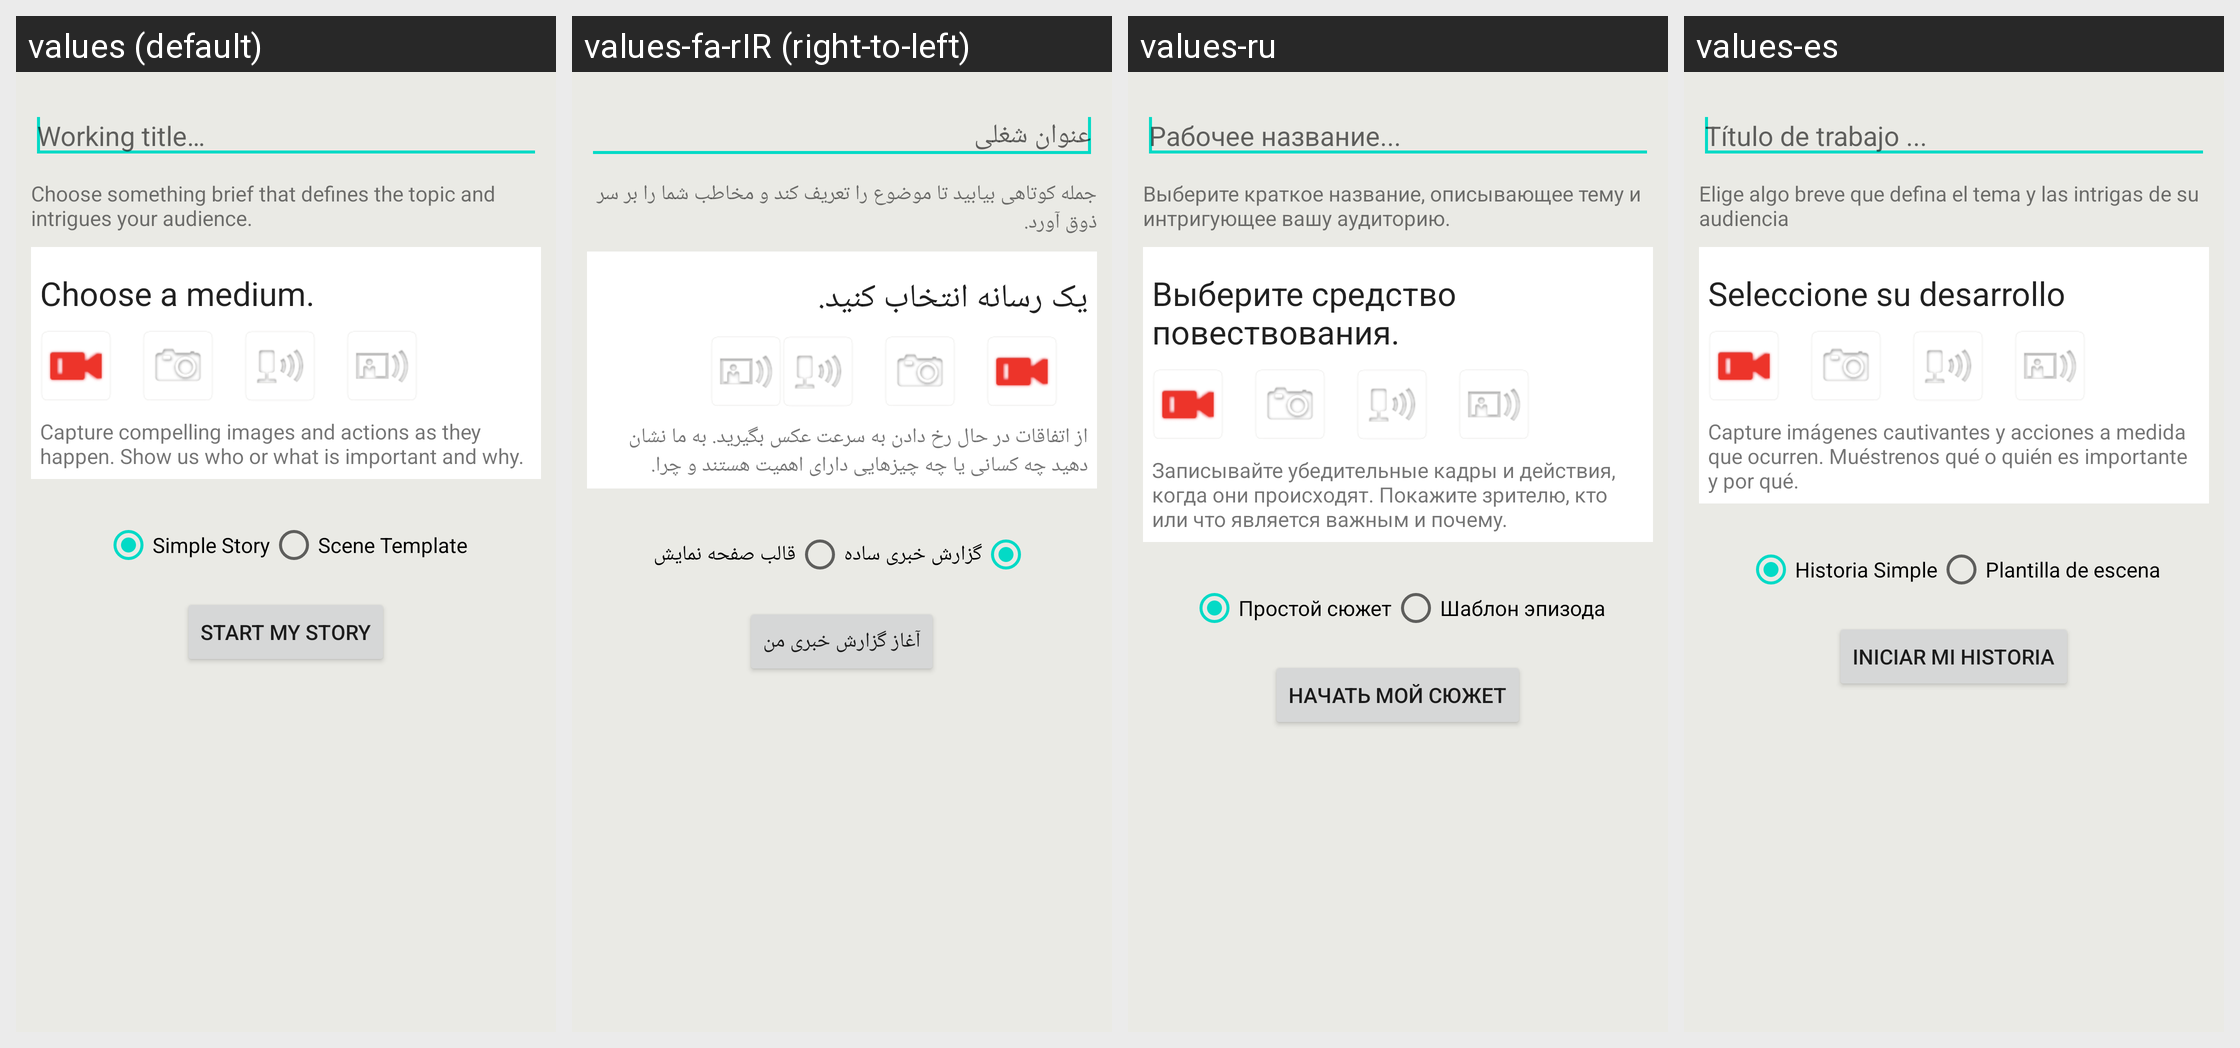

The same Android screen rendered under several of its app's locales, left to right. List the strings drawn on it with the default value and each locale's translation.
Android screen res/layout/activity_new_story.xml rendered under 4 locales, left to right: values (default), values-fa-rIR (right-to-left), values-ru, values-es. Device: Nexus 5 (rendered at 1080×1920; each locale shown at half size, 540×960, under a caption strip naming it); theme Theme.MaterialComponents.DayNight.NoActionBar.
Other locales in the repository, not shown: values-am, values-am-rET, values-ar, values-az, values-bs, values-bs-rBA, values-de, values-fa, values-fi-rFI, values-fr, values-hu, values-in, values-it, values-ja, values-ja-rJP, values-ko, values-mk, values-my, values-nl, values-om, values-pl-rPL, values-pt-rBR, values-pt-rPT, values-ro, values-rw, values-sq, values-sr, values-sv, values-th, values-tr-rTR, values-uk, values-ur-rPK, values-vi, values-zh-rCN, values-zh-rTW.
Strings drawn on this screen, with the default value and each locale's value (text and hints the layout hard-codes, and strings that could not be matched under every locale, appear in the picture but are not listed):

new_story_working_title
  values: Working title…
  values-fa-rIR: عنوان شغلی
  values-ru: Рабочее название...
  values-es: Título de trabajo ...

new_story_choose_something
  values: Choose something brief that defines the topic and intrigues your audience.
  values-fa-rIR: جمله کوتاهی بیابید تا موضوع را تعریف کند و مخاطب شما را بر سر ذوق آورد.
  values-ru: Выберите краткое название, описывающее тему и интригующее вашу аудиторию.
  values-es: Elige algo breve que defina el tema y las intrigas de su audiencia

new_story_choose_a_medium
  values: Choose a medium.
  values-fa-rIR: یک رسانه انتخاب کنید.
  values-ru: Выберите средство повествования.
  values-es: Seleccione su desarrollo

template_video_desc
  values: Capture compelling images and actions as they happen. Show us who or what is important and why.
  values-fa-rIR: از اتفاقات در حال رخ دادن به سرعت عکس‌ بگیرید. به ما نشان دهید چه کسانی یا چه چیزهایی دارای اهمیت هستند و چرا.
  values-ru: Записывайте убедительные кадры и действия, когда они происходят. Покажите зрителю, кто или что является важным и почему.
  values-es: Capture imágenes cautivantes y acciones a medida que ocurren. Muéstrenos qué o quién es importante y por qué.

new_story_simple_story
  values: Simple Story
  values-fa-rIR: گزارش خبری ساده
  values-ru: Простой сюжет
  values-es: Historia Simple

new_story_choose_template
  values: Scene Template
  values-fa-rIR: قالب صفحه نمایش
  values-ru: Шаблон эпизода
  values-es: Plantilla de escena

button_start_my_story
  values: START MY STORY
  values-fa-rIR: آغاز گزارش خبری من
  values-ru: НАЧАТЬ МОЙ СЮЖЕТ
  values-es: INICIAR MI HISTORIA
